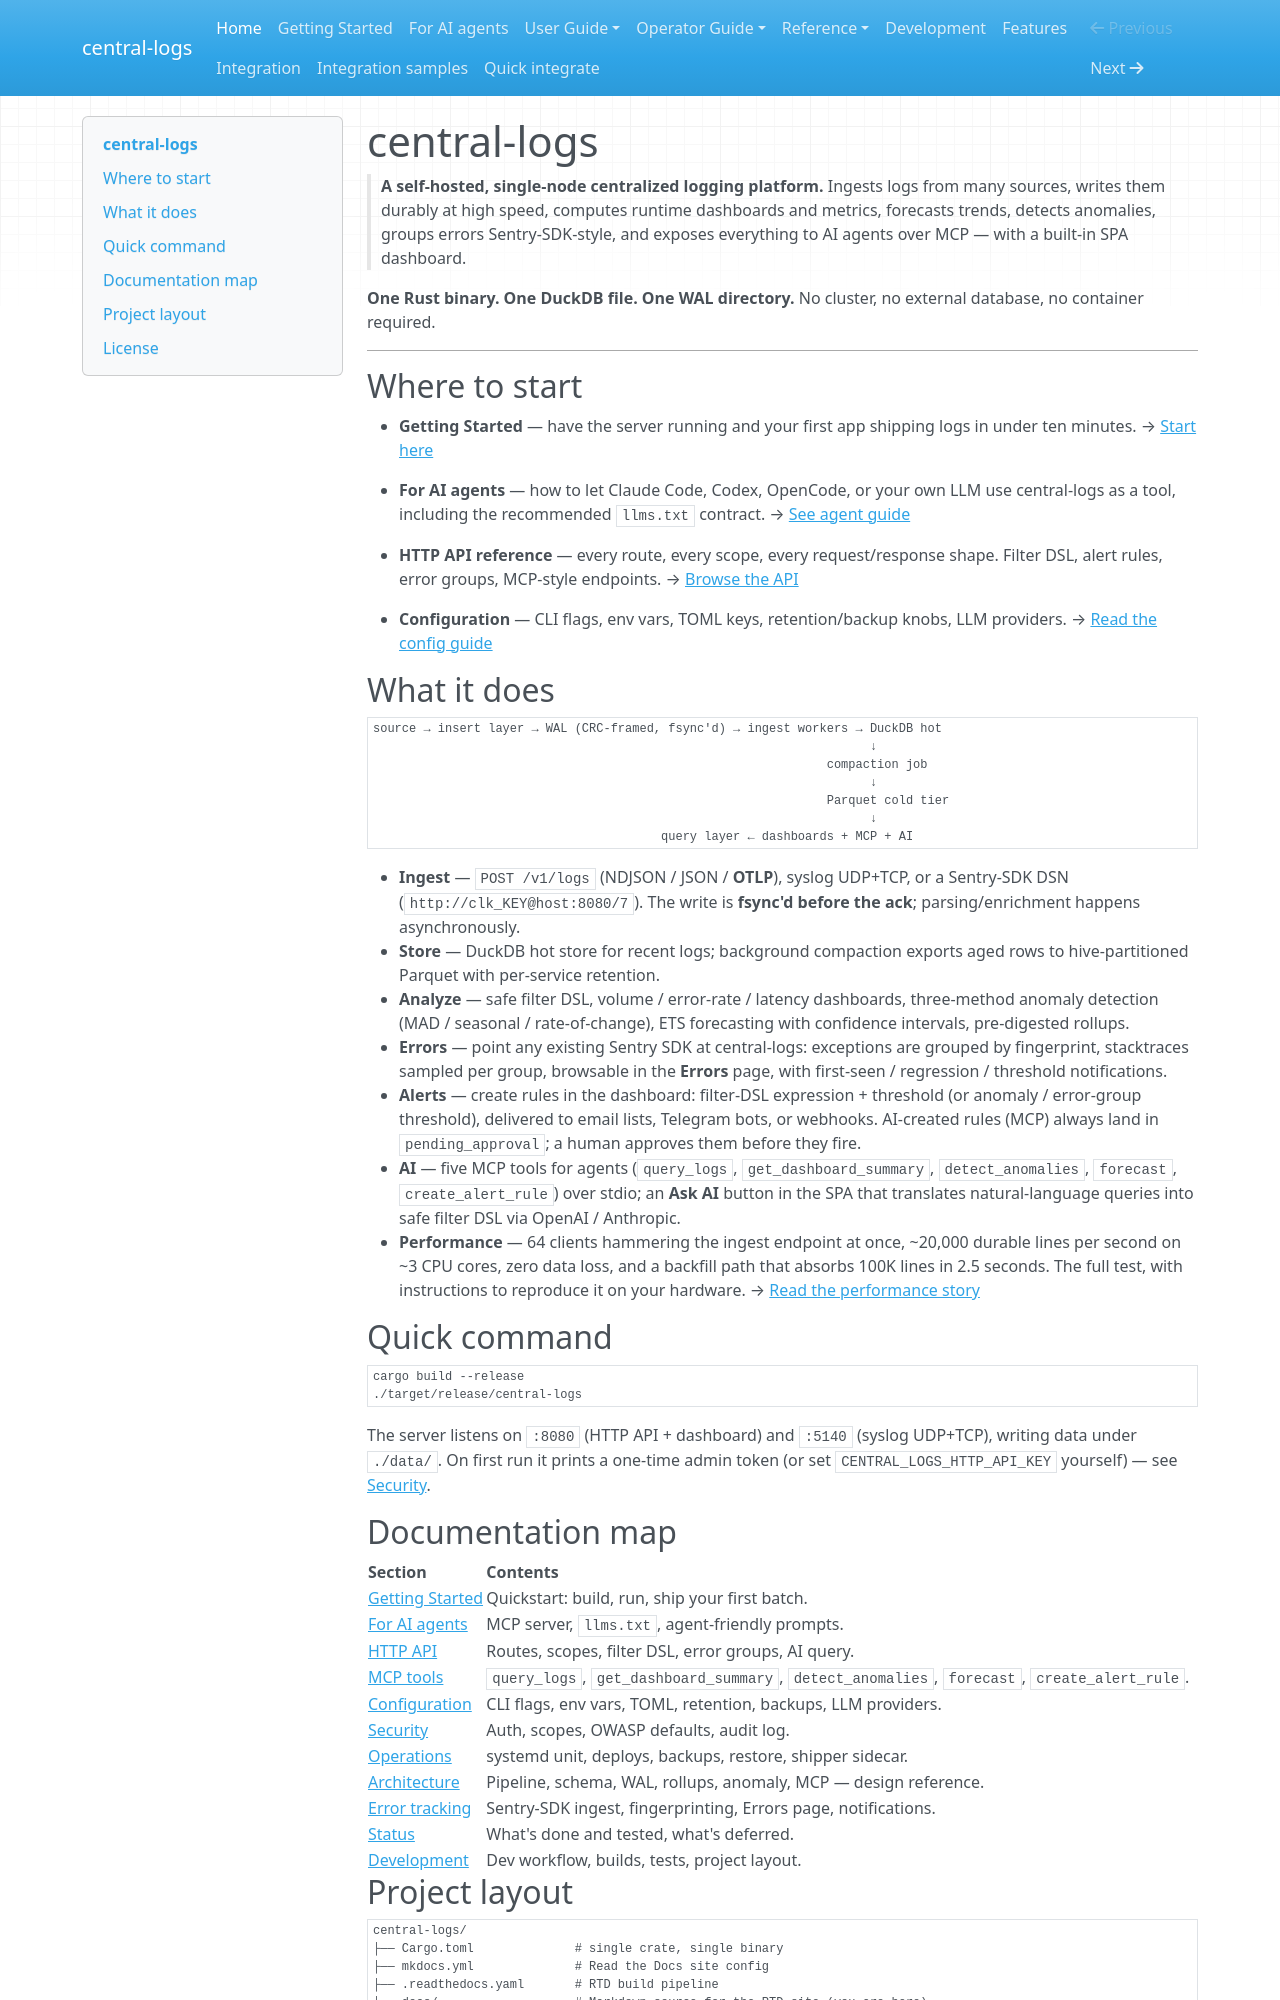

repository: kamilersz/central-logs · page: index.html · generator: mkdocs

# central-logs

> **A self-hosted, single-node centralized logging platform.** Ingests logs
> from many sources, writes them durably at high speed, computes runtime
> dashboards and metrics, forecasts trends, detects anomalies, groups
> errors Sentry-SDK-style, and exposes everything to AI agents over MCP —
> with a built-in SPA dashboard.

**One Rust binary. One DuckDB file. One WAL directory.** No cluster, no
external database, no container required.

---

## Where to start

- **Getting Started** — have the server running and your first app
  shipping logs in under ten minutes.
  → [Start here](getting-started.md)

- **For AI agents** — how to let Claude Code, Codex, OpenCode, or your
  own LLM use central-logs as a tool, including the recommended
  `llms.txt` contract.
  → [See agent guide](llms.md)

- **HTTP API reference** — every route, every scope, every
  request/response shape. Filter DSL, alert rules, error groups,
  MCP-style endpoints.
  → [Browse the API](API.md)

- **Configuration** — CLI flags, env vars, TOML keys, retention/backup
  knobs, LLM providers.
  → [Read the config guide](CONFIGURATION.md)

## What it does

```
source → insert layer → WAL (CRC-framed, fsync'd) → ingest workers → DuckDB hot
                                                                     ↓
                                                               compaction job
                                                                     ↓
                                                               Parquet cold tier
                                                                     ↓
                                        query layer ← dashboards + MCP + AI
```

- **Ingest** — `POST /v1/logs` (NDJSON / JSON / **OTLP**), syslog UDP+TCP,
  or a Sentry-SDK DSN (`http://clk_KEY@host:8080/7`). The write is
  **fsync'd before the ack**; parsing/enrichment happens asynchronously.
- **Store** — DuckDB hot store for recent logs; background compaction
  exports aged rows to hive-partitioned Parquet with per-service retention.
- **Analyze** — safe filter DSL, volume / error-rate / latency dashboards,
  three-method anomaly detection (MAD / seasonal / rate-of-change), ETS
  forecasting with confidence intervals, pre-digested rollups.
- **Errors** — point any existing Sentry SDK at central-logs: exceptions
  are grouped by fingerprint, stacktraces sampled per group, browsable in
  the **Errors** page, with first-seen / regression / threshold
  notifications.
- **Alerts** — create rules in the dashboard: filter-DSL expression +
  threshold (or anomaly / error-group threshold), delivered to email
  lists, Telegram bots, or webhooks. AI-created rules (MCP) always land
  in `pending_approval`; a human approves them before they fire.
- **AI** — five MCP tools for agents (`query_logs`,
  `get_dashboard_summary`, `detect_anomalies`, `forecast`,
  `create_alert_rule`) over stdio; an **Ask AI** button in the SPA that
  translates natural-language queries into safe filter DSL via OpenAI /
  Anthropic.
- **Performance** — 64 clients hammering the ingest endpoint at once,
  ~20,000 durable lines per second on ~3 CPU cores, zero data loss, and a
  backfill path that absorbs 100K lines in 2.5 seconds. The full test, with
  instructions to reproduce it on your hardware.
  → [Read the performance story](performance.md)

## Quick command

```bash
cargo build --release
./target/release/central-logs
```

The server listens on `:8080` (HTTP API + dashboard) and `:5140` (syslog
UDP+TCP), writing data under `./data/`. On first run it prints a one-time
admin token (or set `CENTRAL_LOGS_HTTP_API_KEY` yourself) — see
[Security](SECURITY.md).

## Documentation map

| Section | Contents |
|---|---|
| [Getting Started](getting-started.md) | Quickstart: build, run, ship your first batch. |
| [For AI agents](llms.md) | MCP server, `llms.txt`, agent-friendly prompts. |
| [HTTP API](API.md) | Routes, scopes, filter DSL, error groups, AI query. |
| [MCP tools](mcp.md) | `query_logs`, `get_dashboard_summary`, `detect_anomalies`, `forecast`, `create_alert_rule`. |
| [Configuration](CONFIGURATION.md) | CLI flags, env vars, TOML, retention, backups, LLM providers. |
| [Security](SECURITY.md) | Auth, scopes, OWASP defaults, audit log. |
| [Operations](OPERATIONS.md) | systemd unit, deploys, backups, restore, shipper sidecar. |
| [Architecture](ARCHITECTURE.md) | Pipeline, schema, WAL, rollups, anomaly, MCP — design reference. |
| [Error tracking](ERROR_TRACKING.md) | Sentry-SDK ingest, fingerprinting, Errors page, notifications. |
| [Status](STATUS.md) | What's done and tested, what's deferred. |
| [Development](DEVELOPMENT.md) | Dev workflow, builds, tests, project layout. |
